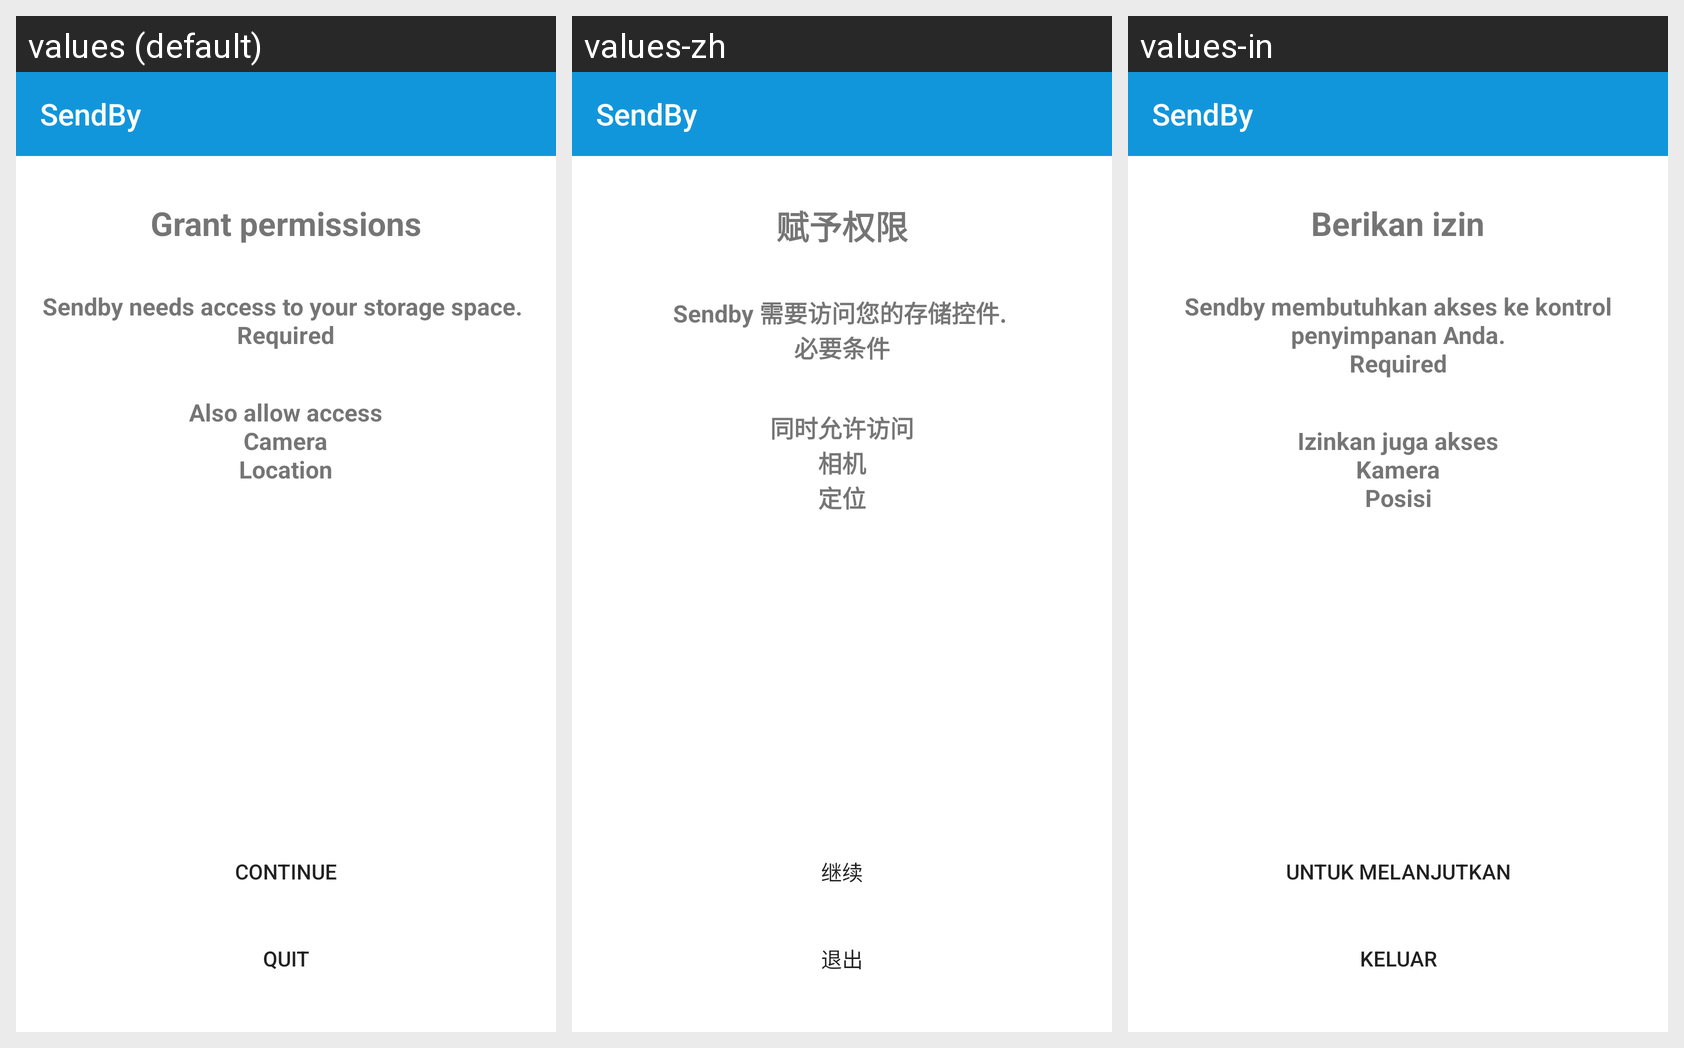

Strings drawn on this Android screen and how each of the app's shown locales translates them:
Android screen res/layout/fragment_permission_request.xml rendered under 3 locales, left to right: values (default), values-zh, values-in. Device: Nexus 5 (rendered at 1080×1920; each locale shown at half size, 540×960, under a caption strip naming it); theme AppTheme.
Strings drawn on this screen, with the default value and each locale's value (text and hints the layout hard-codes, and strings that could not be matched under every locale, appear in the picture but are not listed):

app_name
  values: SendBy
  values-zh: SendBy
  values-in: SendBy

grant_permissions
  values: Grant permissions
  values-zh: 赋予权限
  values-in: Berikan izin

required_permissions
  values: Sendby needs access to your storage space. 
      Required
  values-zh: Sendby 需要访问您的存储控件. 
      必要条件
  values-in: Sendby membutuhkan akses ke kontrol penyimpanan Anda.
      Required

required_permissions_2
  values: Also allow access
      Camera
      Location
  values-zh: 同时允许访问
      相机
      定位
  values-in: Izinkan juga akses
      Kamera
      Posisi

continue_
  values: Continue
  values-zh: 继续
  values-in: Untuk melanjutkan

quit
  values: Quit
  values-zh: 退出
  values-in: Keluar
